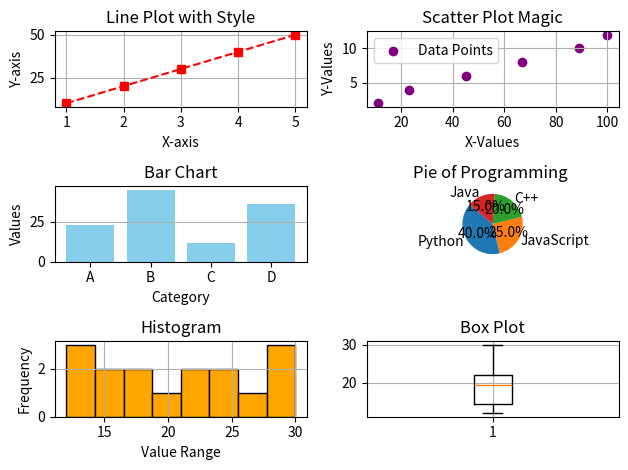

Recreate this plot in Python.
import matplotlib.pyplot as plt



#  1. Line Plot
plt.subplot(3, 2, 1)  # 3 rows, 2 columns, 1st plot
x = [1, 2, 3, 4, 5]
y = [10, 20, 30, 40, 50]
plt.plot(x, y, marker="s", color="red", linestyle="--", label="Growth")
plt.xlabel("X-axis")
plt.ylabel("Y-axis")
plt.title("Line Plot with Style")
plt.grid(True)

#  2. Scatter Plot
plt.subplot(3, 2, 2)
xa = [11, 23, 45, 67, 89, 100]
ya = [2, 4, 6, 8, 10, 12]
plt.scatter(xa, ya, marker='o', color='purple', label="Data Points")
plt.xlabel("X-Values")
plt.ylabel("Y-Values")
plt.title("Scatter Plot Magic")
plt.legend()
plt.grid(True)

#  3. Bar Chart
plt.subplot(3, 2, 3)
names = ['A', 'B', 'C', 'D']
values = [23, 45, 12, 36]
plt.bar(names, values, color='skyblue')
plt.title("Bar Chart")
plt.xlabel("Category")
plt.ylabel("Values")
plt.grid(axis='y')

#  4. Pie Chart
plt.subplot(3, 2, 4)
labels = ['Python', 'JavaScript', 'C++', 'Java']
sizes = [40, 25, 20, 15]
plt.pie(sizes, labels=labels, autopct='%1.1f%%', startangle=140)
plt.title("Pie of Programming ")

# 5. Histogram
plt.subplot(3, 2, 5)
hist_data = [12, 15, 13, 12, 15, 18, 17, 20, 21, 21, 25, 25, 27, 28, 29, 30]
plt.hist(hist_data, bins=8, color='orange', edgecolor='black')
plt.title("Histogram")
plt.xlabel("Value Range")
plt.ylabel("Frequency")
plt.grid(True)

#  6. Box Plot
plt.subplot(3, 2, 6)
box_data = [12, 15, 13, 18, 21, 21, 25, 30]
plt.boxplot(box_data)
plt.title("Box Plot")
plt.grid(True)

# Final Flourish
plt.tight_layout()
plt.show()
